Run: headless pygame with SDL's dummy video driver; simulated clock (each Clock.tick advances the game by its frame time, no real sleeping); random seed 0; keys injected as events and as key.get_pressed() state; no mouse input.
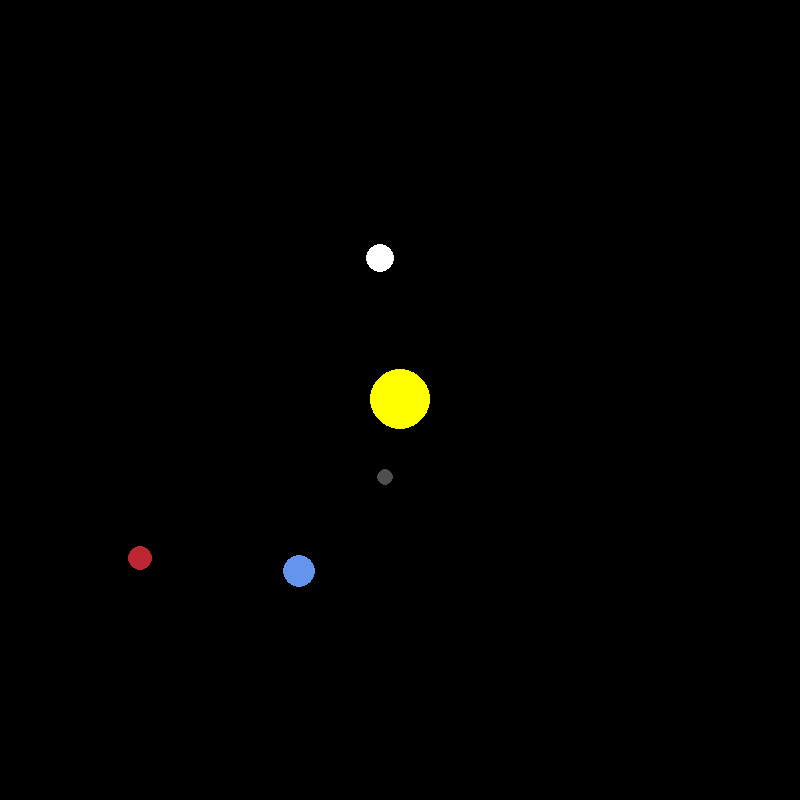
Frame 1 of 4 · flips 1–60 · no input
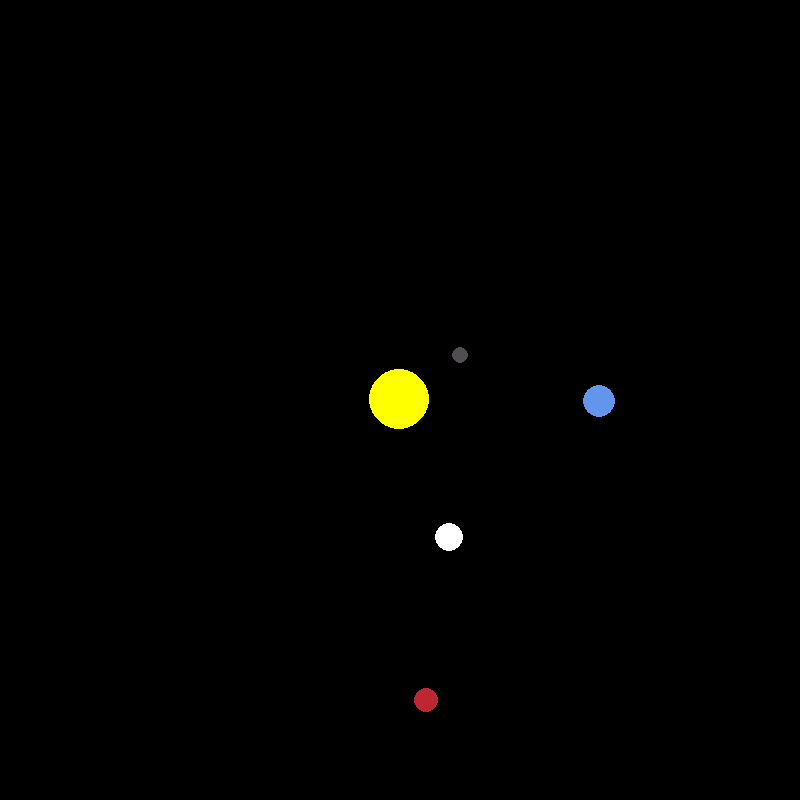
Frame 2 of 4 · flips 61–180 · tapped SPACE, RETURN · held RIGHT (→), D
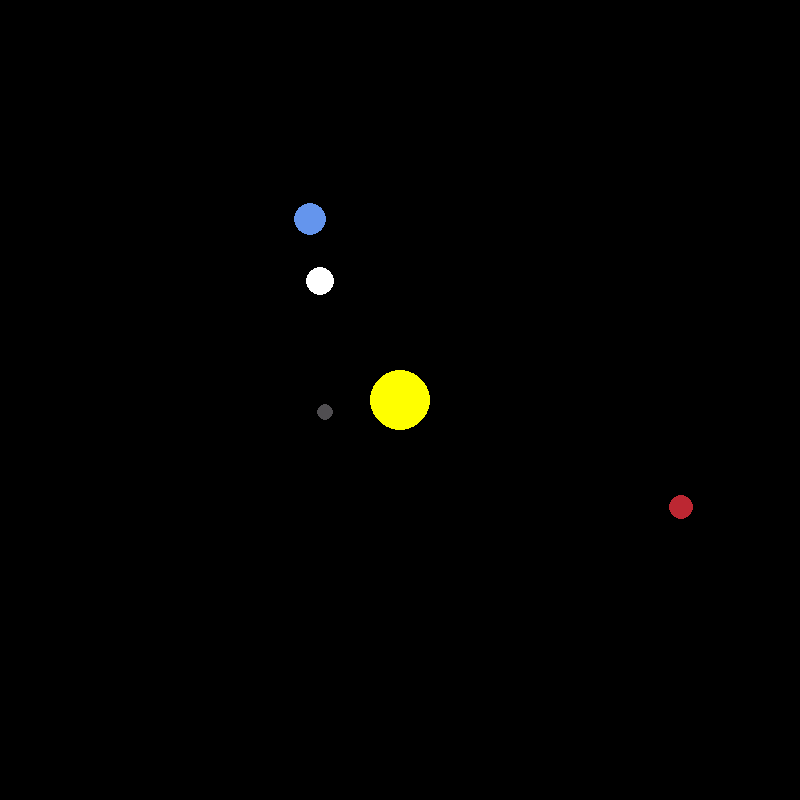
Frame 3 of 4 · flips 181–300 · held DOWN (↓), S
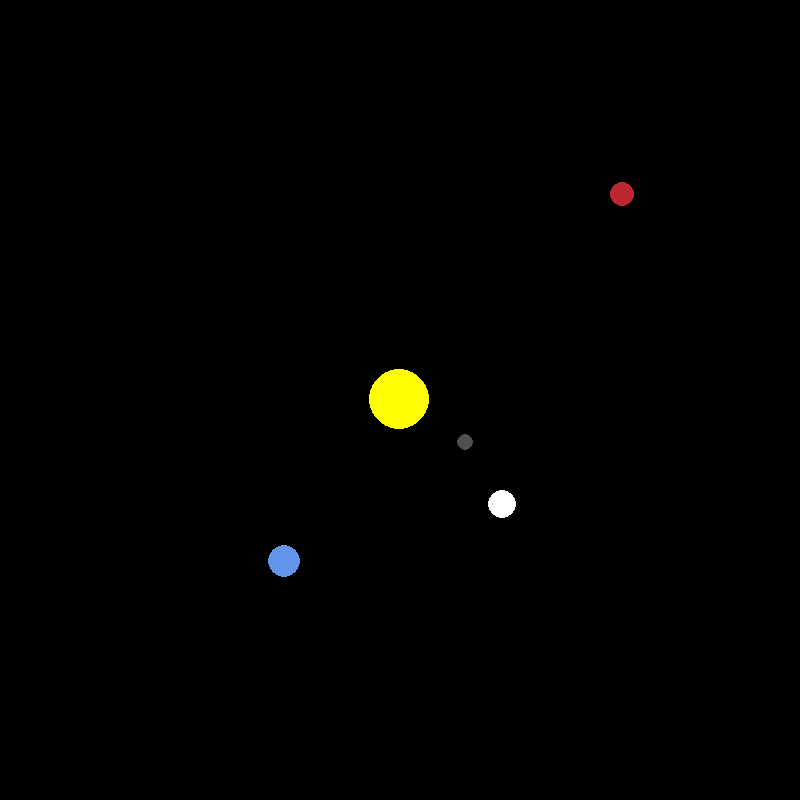
Frame 4 of 4 · flips 301–420 · held LEFT (←), A, UP (↑), W

The pygame program that drew these frames:

import pygame
import math

pygame.init()
WIDTH, HEIGHT = 800, 800
# WIN means window
WIN = pygame.display.set_mode((WIDTH, HEIGHT))
pygame.display.set_caption('Solar System')

WHITE = (255, 255, 255)
YELLOW = (255, 255, 0)
BLUE = (100, 149, 237)
RED = (188, 39, 50)
DARK_GREY = (80, 78, 81)
BLACK = (0, 0, 0)

class Planet:
    # e - означает умножение на 10
    # e6 - 10^6 и тд
    AU = 149.6e6 * 1000
    G = 6.67428e-11
    # масштаб
    SCALE = 200 / AU  # 1A.Е. = 100 пикселей
    TIMESTEP = 3600*24  # 1 день

    def __init__(self, x, y, radius, color, mass):
        self.x = x
        self.y = y
        self.radius = radius
        self.color = color
        self.mass = mass

        self.orbit = []
        self.sun = False
        self.distance_to_sun = 0

        self.x_vel = 0
        self.y_vel = 0

    def draw(self, win):
        x = self.x * self.SCALE + WIDTH / 2
        y = self.y * self.SCALE + HEIGHT / 2
        pygame.draw.circle(win, self.color, (x, y), self.radius)

    def attraction(self, other):
        other_x, other_y = other.x, other.y
        distance_x = other_x - self.x
        distance_y = other_y - self.y
        distance = math.sqrt(distance_x**2 + distance_y**2)

        if other.sun:
            self.distance_to_sun = distance

        # attraction force = (G * m * M) / (d ** 2)
        force = self.G * self.mass * other.mass / distance**2
        # angle for force_x and force_y
        theta = math.atan2(distance_y, distance_x)
        force_x = math.cos(theta) * force
        force_y = math.sin(theta) * force
        return force_x, force_y

    def update_position(self, planets):
        total_f_x = total_f_y = 0
        for planet in planets:
            # чтобы не высчитывать позицию между собой и собой в списке
            if self == planet:
                continue

            f_x, f_y = self.attraction(planet)
            total_f_x += f_x
            total_f_y += f_y

        # a = F / m (по 2 закону Н.)
        # и здесь мы просто прибавляем к текущей скорости это ускорение
        # а скорость изменяется по направлению
        self.x_vel += total_f_x / self.mass * self.TIMESTEP
        self.y_vel += total_f_y / self.mass * self.TIMESTEP

        # S = v * t
        # здесь меняем основные координаты по x и y
        self.x += self.x_vel * self.TIMESTEP
        self.y += self.y_vel * self.TIMESTEP
        self.orbit.append((self.x, self.y))


def main():
    run = True
    clock = pygame.time.Clock()

    sun = Planet(0, 0, 30, YELLOW, 1.98892 * 10**30)
    sun.sun = True

    earth = Planet(-1 * Planet.AU, 0, 16, BLUE, 5.9742 * 10**24)
    earth.y_vel = 29.783 * 1000

    mars = Planet(-1.524 * Planet.AU, 0, 12, RED, 6.39 * 10**23)
    mars.y_vel = 24.077 * 1000

    mercury = Planet(0.387 * Planet.AU, 0, 8, DARK_GREY, 3.30 * 10**23)
    mercury.y_vel = -47.4 * 1000

    venus = Planet(0.723 * Planet.AU, 0, 14, WHITE, 4.8685 * 10**24)
    venus.y_vel = -35.02 * 1000

    planets = [sun, earth, mars, mercury, venus]

    while run:
        clock.tick(60)  # сколько раз обновляем этот цикл в секунду
        WIN.fill(BLACK)

        for event in pygame.event.get():
            if event.type == pygame.QUIT:
                run = False

        for planet in planets:
            planet.update_position(planets)
            # ('что').draw('где')
            planet.draw(WIN)

        pygame.display.update()
    pygame.quit()

main()
